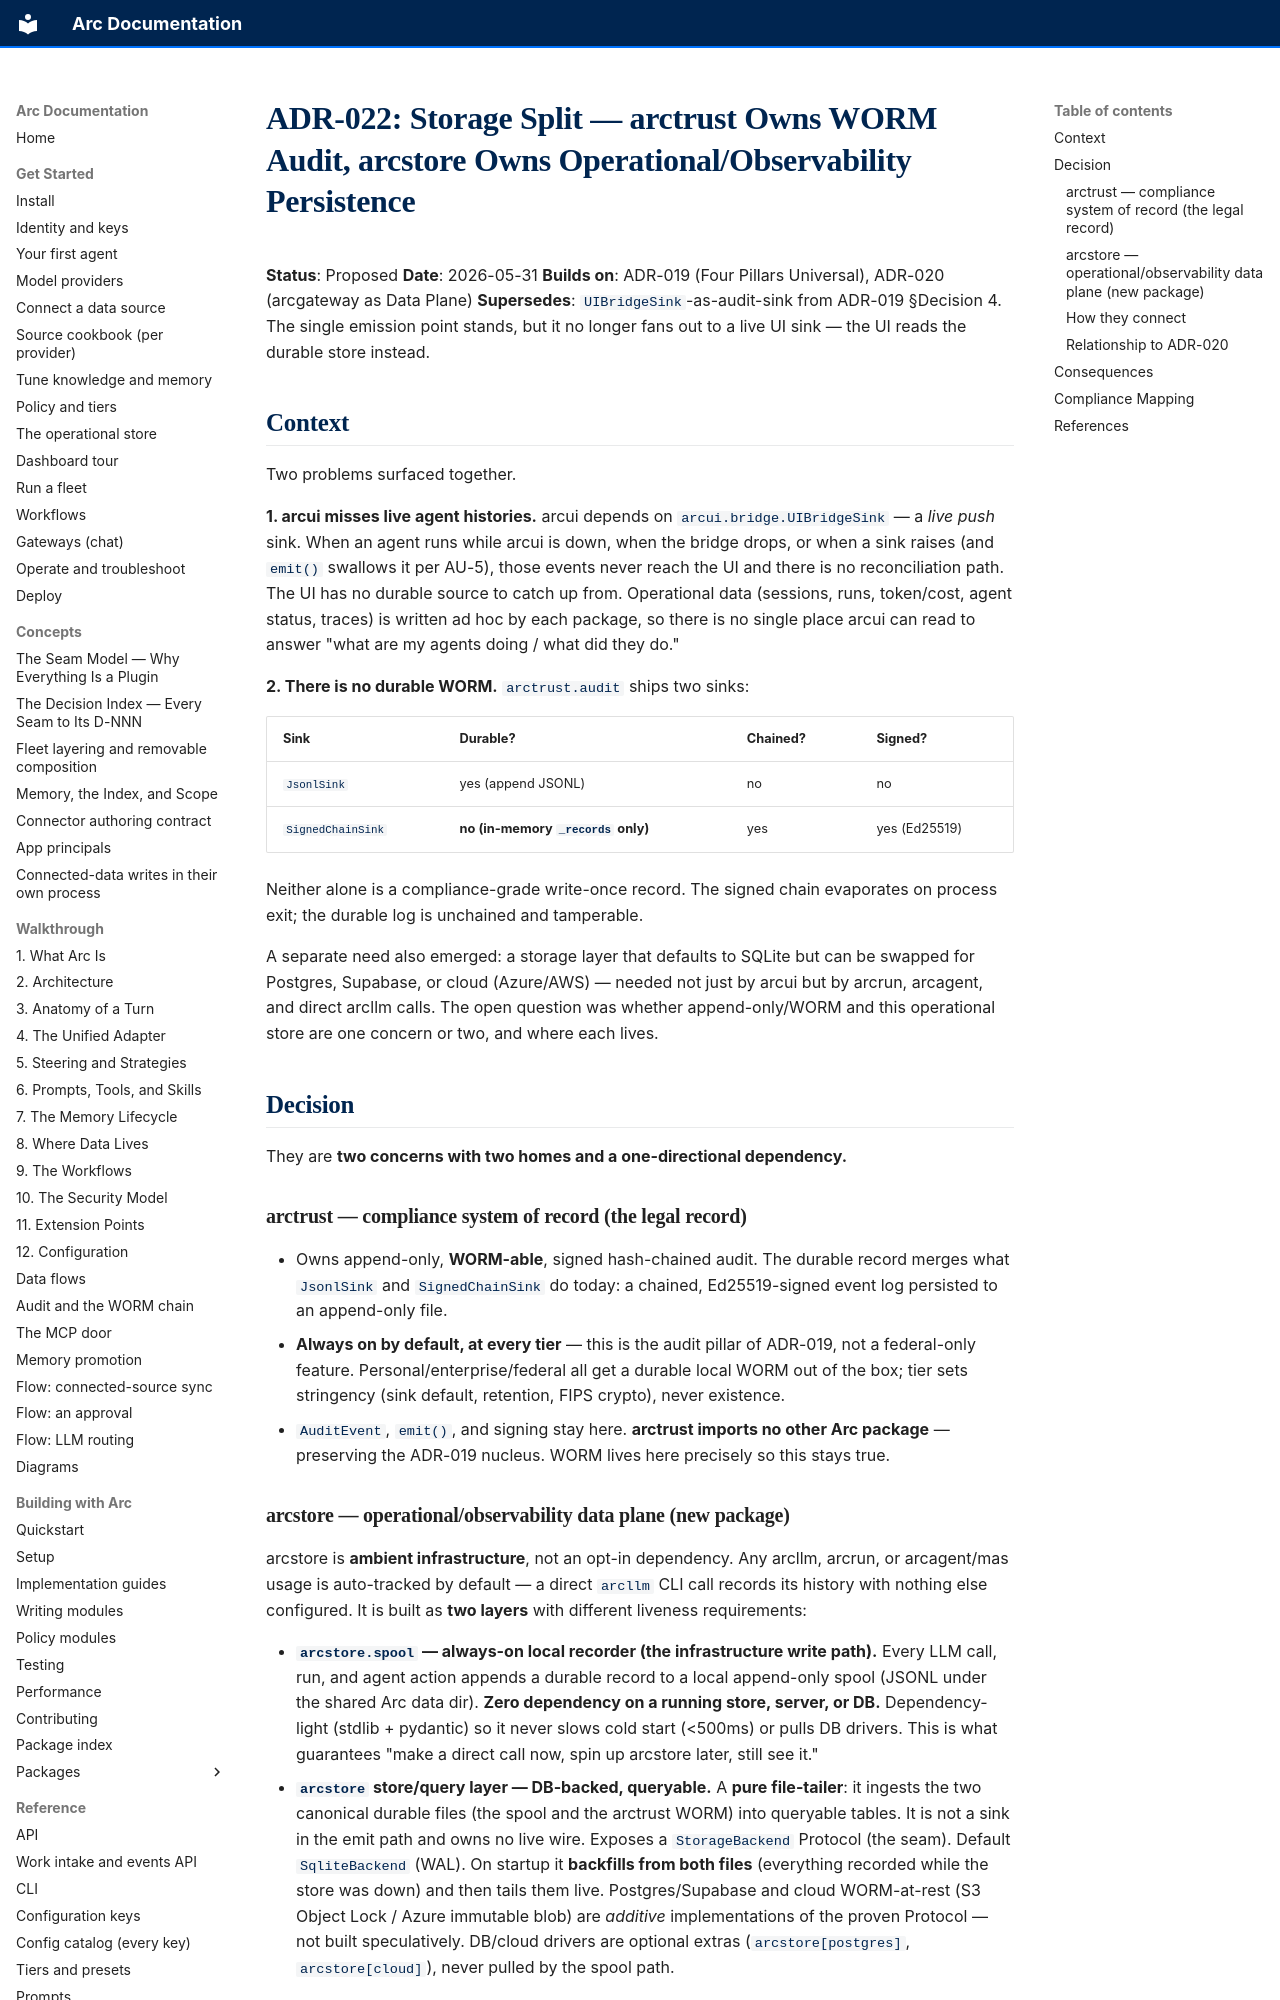

repository: joshuamschultz/Arc · page: architecture/decisions/ADR-022-storage-split-arctrust-worm-arcstore-operational/index.html · generator: mkdocs

# ADR-022: Storage Split — arctrust Owns WORM Audit, arcstore Owns Operational/Observability Persistence

**Status**: Proposed
**Date**: 2026-05-31
**Builds on**: ADR-019 (Four Pillars Universal), ADR-020 (arcgateway as Data Plane)
**Supersedes**: `UIBridgeSink`-as-audit-sink from ADR-019 §Decision 4. The single emission point stands, but it no longer fans out to a live UI sink — the UI reads the durable store instead.

## Context

Two problems surfaced together.

**1. arcui misses live agent histories.** arcui depends on `arcui.bridge.UIBridgeSink` — a *live push* sink. When an agent runs while arcui is down, when the bridge drops, or when a sink raises (and `emit()` swallows it per AU-5), those events never reach the UI and there is no reconciliation path. The UI has no durable source to catch up from. Operational data (sessions, runs, token/cost, agent status, traces) is written ad hoc by each package, so there is no single place arcui can read to answer "what are my agents doing / what did they do."

**2. There is no durable WORM.** `arctrust.audit` ships two sinks:

| Sink | Durable? | Chained? | Signed? |
|---|---|---|---|
| `JsonlSink` | yes (append JSONL) | no | no |
| `SignedChainSink` | **no (in-memory `_records` only)** | yes | yes (Ed25519) |

Neither alone is a compliance-grade write-once record. The signed chain evaporates on process exit; the durable log is unchained and tamperable.

A separate need also emerged: a storage layer that defaults to SQLite but can be swapped for Postgres, Supabase, or cloud (Azure/AWS) — needed not just by arcui but by arcrun, arcagent, and direct arcllm calls. The open question was whether append-only/WORM and this operational store are one concern or two, and where each lives.

## Decision

They are **two concerns with two homes and a one-directional dependency.**

### arctrust — compliance system of record (the legal record)

- Owns append-only, **WORM-able**, signed hash-chained audit. The durable record merges what `JsonlSink` and `SignedChainSink` do today: a chained, Ed25519-signed event log persisted to an append-only file.
- **Always on by default, at every tier** — this is the audit pillar of ADR-019, not a federal-only feature. Personal/enterprise/federal all get a durable local WORM out of the box; tier sets stringency (sink default, retention, FIPS crypto), never existence.
- `AuditEvent`, `emit()`, and signing stay here. **arctrust imports no other Arc package** — preserving the ADR-019 nucleus. WORM lives here precisely so this stays true.
